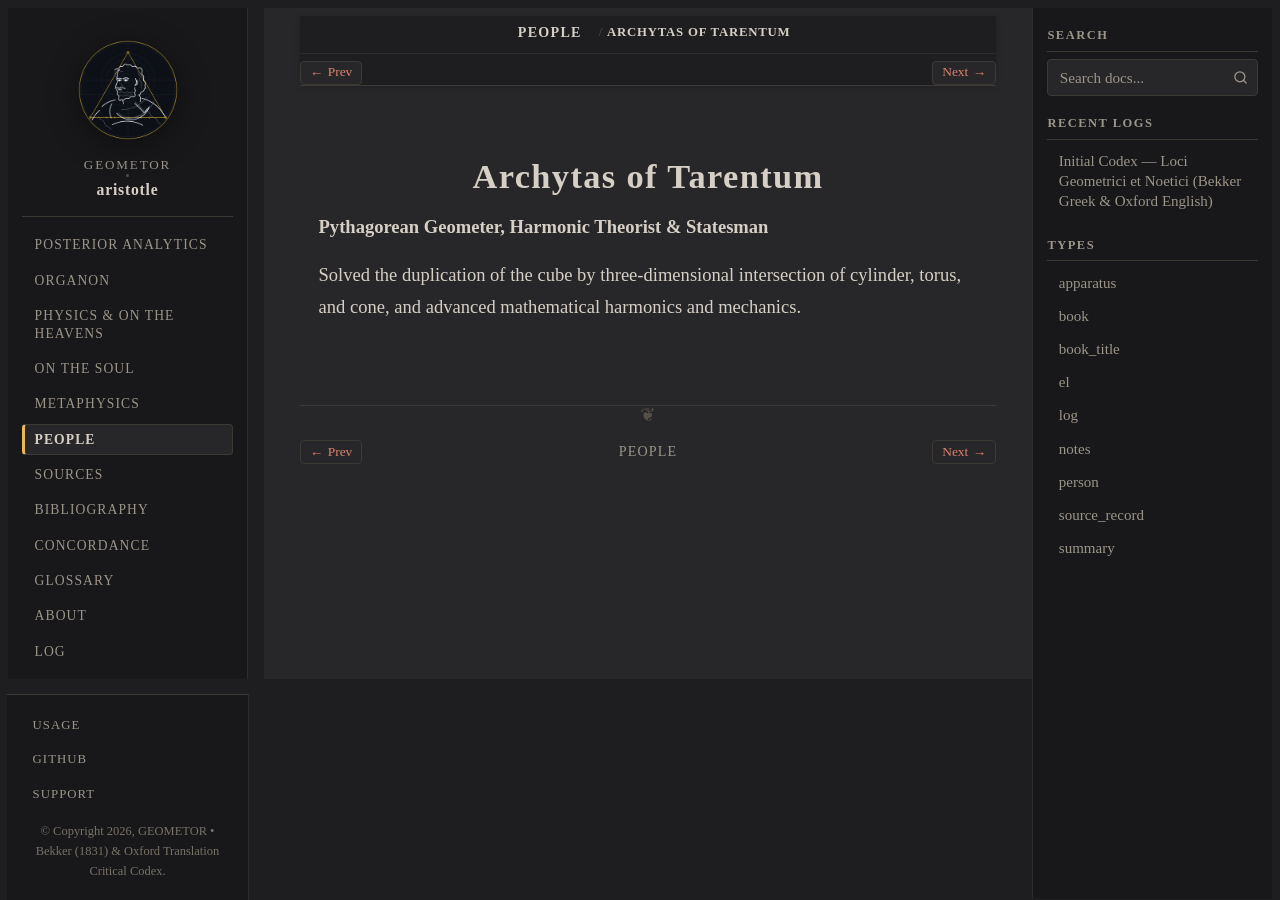

repository: geometor/aristotle · page: people/archytas.html · generator: sphinx

:type: person
:death_year: -347
:death_label: 347 BC
:lifespan: c. 428 – 347 BC
:excerpt: Pythagorean Geometer, Harmonic Theorist & Statesman

.. _person-archytas:

Archytas of Tarentum
====================

**Pythagorean Geometer, Harmonic Theorist & Statesman**

Solved the duplication of the cube by three-dimensional intersection of cylinder, torus, and cone, and advanced mathematical harmonics and mechanics.
